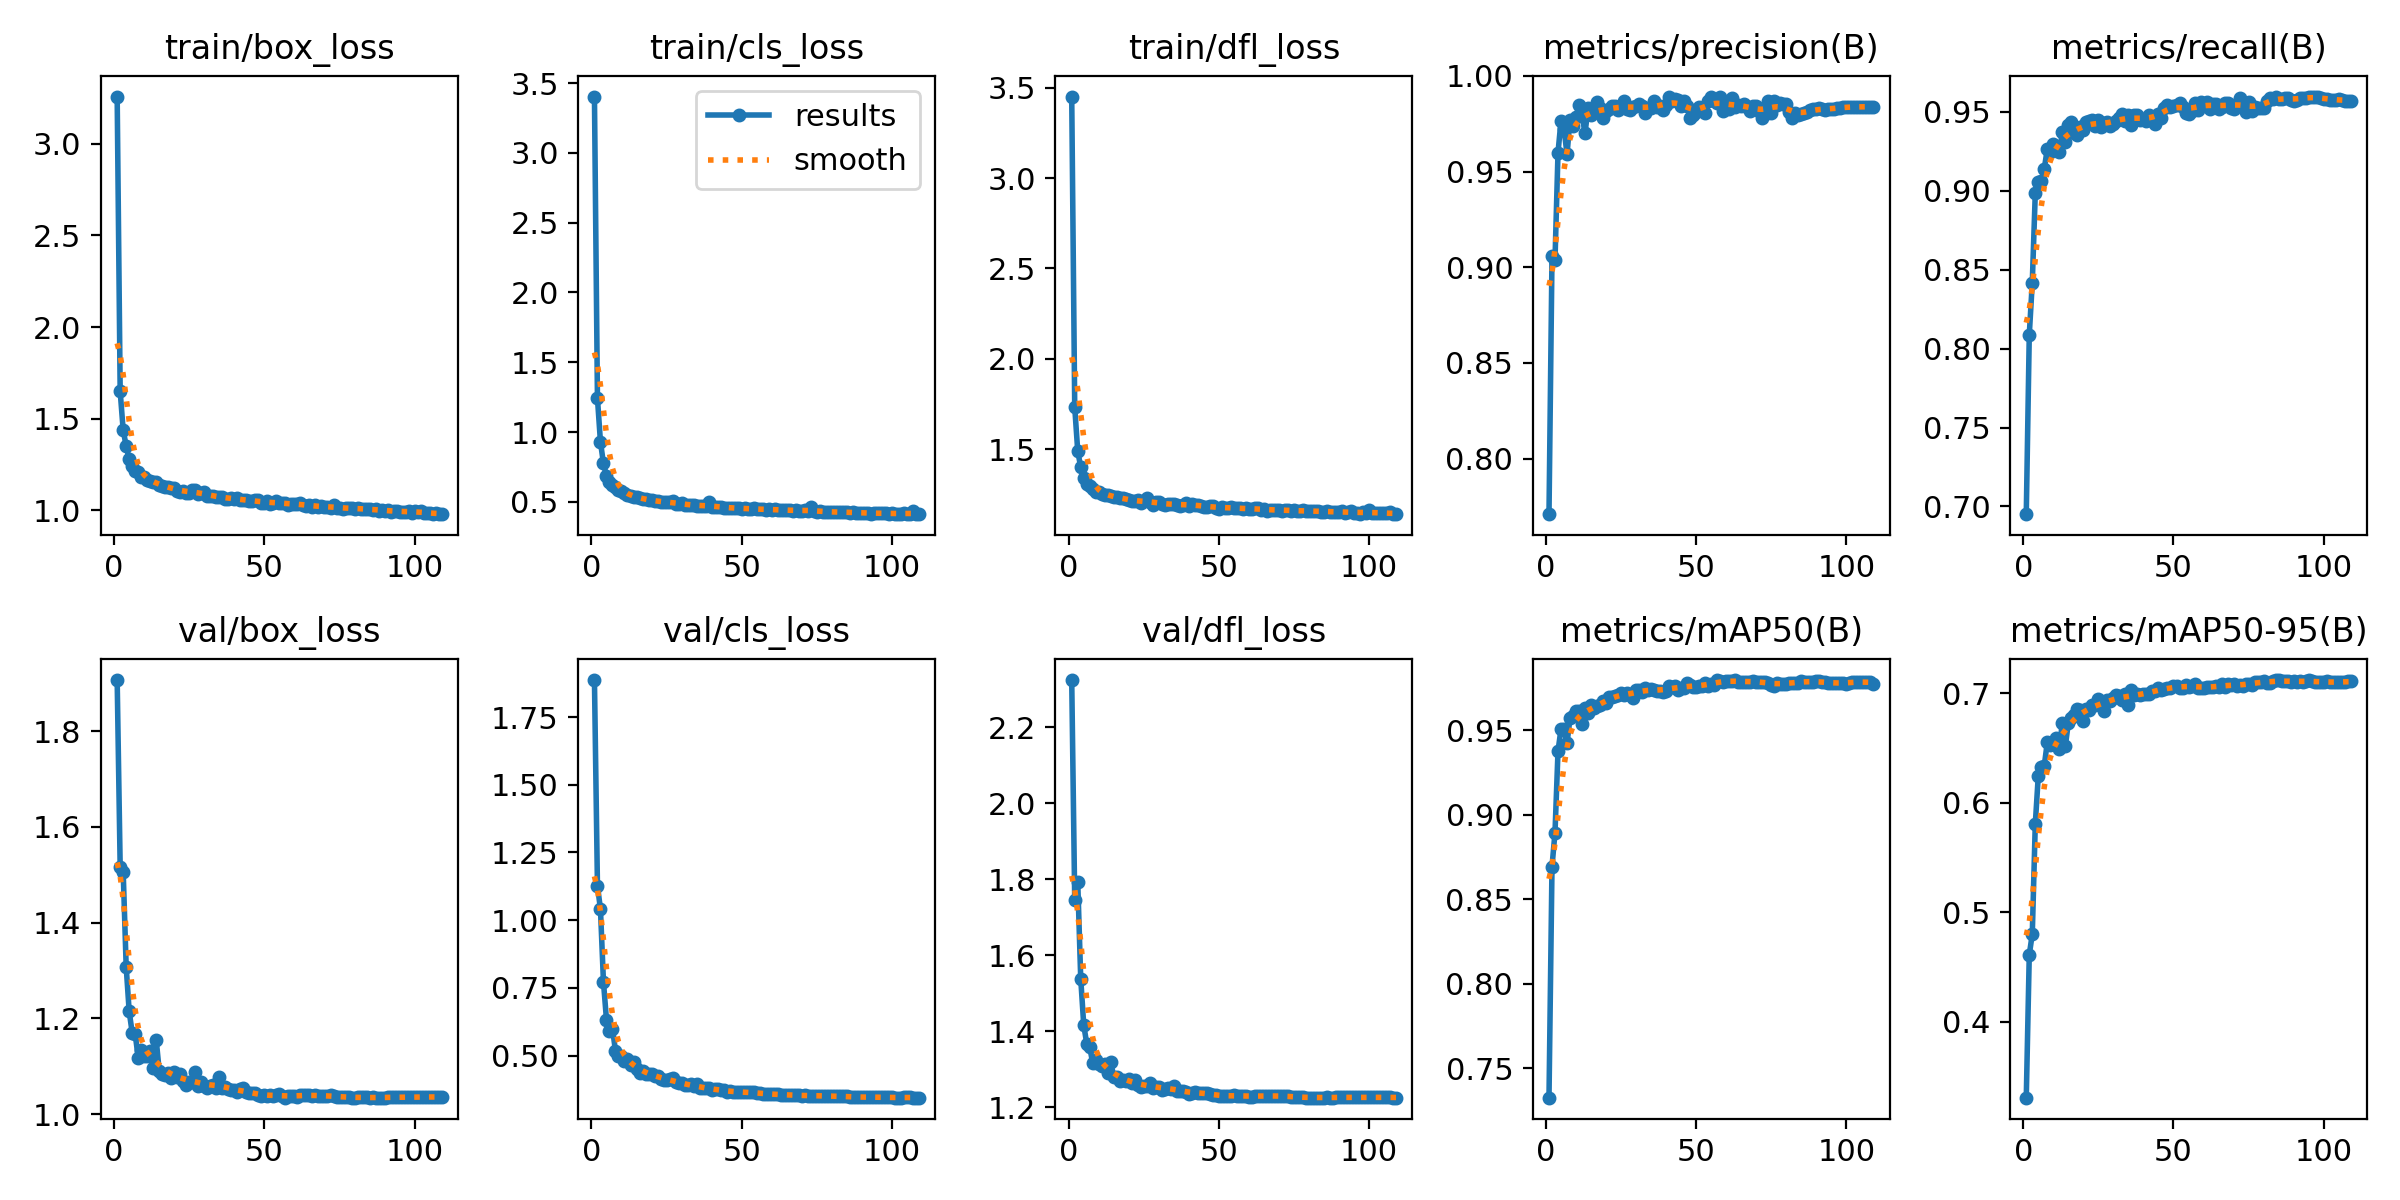

Values plotted in this chart, from the file beside it:
epoch, train/box_loss, train/cls_loss, train/dfl_loss, metrics/precision(B), metrics/recall(B), metrics/mAP50(B), metrics/mAP50-95(B), val/box_loss, val/cls_loss, val/dfl_loss, lr/pg0, lr/pg1, lr/pg2
1, 3.258, 3.403, 3.451, 0.771, 0.6951, 0.7327, 0.3309, 1.907, 1.887, 2.324, 0.003316, 0.003316, 0.003316
2, 1.65, 1.242, 1.733, 0.9057, 0.8088, 0.8694, 0.4613, 1.516, 1.128, 1.746, 0.006627, 0.006627, 0.006627
3, 1.439, 0.9297, 1.491, 0.904, 0.8418, 0.8896, 0.4802, 1.506, 1.041, 1.793, 0.009917, 0.009917, 0.009917
4, 1.351, 0.7752, 1.401, 0.9599, 0.8985, 0.9378, 0.5806, 1.308, 0.7719, 1.538, 0.009901, 0.009901, 0.009901
5, 1.282, 0.6868, 1.34, 0.9766, 0.9055, 0.9508, 0.6249, 1.214, 0.6327, 1.416, 0.009901, 0.009901, 0.009901
6, 1.241, 0.6441, 1.31, 0.9725, 0.9065, 0.9507, 0.6332, 1.17, 0.5924, 1.367, 0.009868, 0.009868, 0.009868
7, 1.217, 0.6195, 1.296, 0.9589, 0.9141, 0.9423, 0.6341, 1.167, 0.5997, 1.358, 0.009835, 0.009835, 0.009835
8, 1.208, 0.6033, 1.281, 0.9771, 0.9266, 0.9574, 0.6554, 1.118, 0.517, 1.315, 0.009802, 0.009802, 0.009802
9, 1.181, 0.5853, 1.267, 0.9737, 0.9249, 0.9584, 0.6529, 1.134, 0.4968, 1.324, 0.009769, 0.009769, 0.009769
10, 1.184, 0.576, 1.262, 0.9784, 0.9299, 0.9618, 0.6536, 1.122, 0.4983, 1.314, 0.009736, 0.009736, 0.009736
11, 1.165, 0.5665, 1.255, 0.985, 0.9264, 0.9614, 0.6591, 1.121, 0.4802, 1.308, 0.009703, 0.009703, 0.009703
12, 1.159, 0.5464, 1.246, 0.9791, 0.9245, 0.954, 0.6496, 1.131, 0.4878, 1.313, 0.00967, 0.00967, 0.00967
13, 1.153, 0.5436, 1.248, 0.9702, 0.9371, 0.9635, 0.6731, 1.096, 0.4638, 1.29, 0.009637, 0.009637, 0.009637
14, 1.153, 0.5383, 1.24, 0.9833, 0.9309, 0.9605, 0.6518, 1.154, 0.4774, 1.32, 0.009604, 0.009604, 0.009604
15, 1.139, 0.532, 1.236, 0.9797, 0.9419, 0.9649, 0.673, 1.09, 0.4514, 1.278, 0.009571, 0.009571, 0.009571
16, 1.135, 0.5249, 1.235, 0.9825, 0.9438, 0.9632, 0.6772, 1.084, 0.4365, 1.278, 0.009538, 0.009538, 0.009538
17, 1.126, 0.5176, 1.231, 0.9862, 0.9364, 0.9646, 0.6805, 1.081, 0.4432, 1.269, 0.009505, 0.009505, 0.009505
18, 1.13, 0.5241, 1.229, 0.9834, 0.9353, 0.9648, 0.6854, 1.086, 0.4304, 1.272, 0.009472, 0.009472, 0.009472
19, 1.122, 0.5139, 1.227, 0.9779, 0.9408, 0.9677, 0.6848, 1.076, 0.4325, 1.269, 0.009439, 0.009439, 0.009439
20, 1.121, 0.512, 1.22, 0.9818, 0.9385, 0.9662, 0.6747, 1.088, 0.4322, 1.274, 0.009406, 0.009406, 0.009406
21, 1.108, 0.5051, 1.214, 0.9828, 0.9435, 0.9696, 0.6856, 1.076, 0.4255, 1.264, 0.009373, 0.009373, 0.009373
22, 1.103, 0.503, 1.214, 0.9844, 0.944, 0.9697, 0.6852, 1.083, 0.4256, 1.272, 0.00934, 0.00934, 0.00934
23, 1.107, 0.501, 1.218, 0.9844, 0.9451, 0.9702, 0.6896, 1.07, 0.413, 1.258, 0.009307, 0.009307, 0.009307
24, 1.095, 0.4984, 1.201, 0.9824, 0.9408, 0.9713, 0.6897, 1.061, 0.4103, 1.254, 0.009274, 0.009274, 0.009274
25, 1.096, 0.4978, 1.212, 0.9836, 0.9448, 0.9722, 0.6953, 1.067, 0.4078, 1.256, 0.009241, 0.009241, 0.009241
26, 1.109, 0.4963, 1.228, 0.9868, 0.9402, 0.971, 0.6901, 1.068, 0.4122, 1.256, 0.009208, 0.009208, 0.009208
27, 1.114, 0.5043, 1.211, 0.9826, 0.9429, 0.9721, 0.6836, 1.087, 0.418, 1.262, 0.009175, 0.009175, 0.009175
28, 1.088, 0.4865, 1.195, 0.9825, 0.9438, 0.9712, 0.6936, 1.058, 0.4026, 1.251, 0.009142, 0.009142, 0.009142
29, 1.094, 0.4859, 1.21, 0.9836, 0.9413, 0.969, 0.6933, 1.067, 0.3983, 1.252, 0.009109, 0.009109, 0.009109
30, 1.099, 0.4932, 1.209, 0.9841, 0.9425, 0.9737, 0.6959, 1.058, 0.3967, 1.254, 0.009076, 0.009076, 0.009076
31, 1.08, 0.4801, 1.2, 0.9854, 0.9446, 0.974, 0.6987, 1.055, 0.3916, 1.246, 0.009043, 0.009043, 0.009043
32, 1.08, 0.4784, 1.193, 0.9842, 0.9462, 0.9728, 0.6979, 1.058, 0.3897, 1.249, 0.00901, 0.00901, 0.00901
33, 1.079, 0.4761, 1.196, 0.9805, 0.9489, 0.9751, 0.6943, 1.062, 0.394, 1.25, 0.008977, 0.008977, 0.008977
34, 1.075, 0.477, 1.196, 0.983, 0.9444, 0.9739, 0.6993, 1.055, 0.3865, 1.246, 0.008944, 0.008944, 0.008944
35, 1.075, 0.4722, 1.2, 0.983, 0.9484, 0.9745, 0.6895, 1.077, 0.3953, 1.256, 0.008911, 0.008911, 0.008911
36, 1.073, 0.4735, 1.194, 0.9868, 0.9418, 0.9739, 0.7028, 1.054, 0.3787, 1.243, 0.008878, 0.008878, 0.008878
37, 1.065, 0.4675, 1.188, 0.9839, 0.9478, 0.9736, 0.6984, 1.057, 0.3819, 1.242, 0.008845, 0.008845, 0.008845
38, 1.064, 0.4693, 1.192, 0.9842, 0.9484, 0.9734, 0.699, 1.053, 0.3784, 1.241, 0.008812, 0.008812, 0.008812
39, 1.07, 0.4959, 1.201, 0.982, 0.9451, 0.9727, 0.6986, 1.05, 0.3796, 1.24, 0.008779, 0.008779, 0.008779
40, 1.062, 0.4638, 1.188, 0.9851, 0.9456, 0.9735, 0.6994, 1.05, 0.3742, 1.236, 0.008746, 0.008746, 0.008746
41, 1.067, 0.4638, 1.2, 0.9889, 0.944, 0.9765, 0.6996, 1.046, 0.3746, 1.236, 0.008713, 0.008713, 0.008713
42, 1.059, 0.4662, 1.19, 0.9868, 0.9478, 0.9754, 0.6992, 1.052, 0.3746, 1.239, 0.00868, 0.00868, 0.00868
43, 1.059, 0.4647, 1.193, 0.9879, 0.9462, 0.9761, 0.7019, 1.054, 0.3725, 1.238, 0.008647, 0.008647, 0.008647
44, 1.056, 0.4589, 1.185, 0.9874, 0.9424, 0.974, 0.7022, 1.046, 0.3722, 1.238, 0.008614, 0.008614, 0.008614
45, 1.052, 0.4573, 1.182, 0.9842, 0.9487, 0.975, 0.7051, 1.044, 0.3663, 1.238, 0.008581, 0.008581, 0.008581
46, 1.05, 0.4566, 1.182, 0.9868, 0.9462, 0.9753, 0.7028, 1.043, 0.3698, 1.237, 0.008548, 0.008548, 0.008548
47, 1.055, 0.4573, 1.185, 0.9845, 0.9527, 0.978, 0.7039, 1.045, 0.3649, 1.235, 0.008515, 0.008515, 0.008515
48, 1.057, 0.4566, 1.187, 0.9783, 0.9547, 0.9766, 0.7047, 1.039, 0.3638, 1.233, 0.008482, 0.008482, 0.008482
49, 1.042, 0.4541, 1.178, 0.9794, 0.9533, 0.9757, 0.7047, 1.039, 0.3663, 1.232, 0.008449, 0.008449, 0.008449
50, 1.039, 0.4524, 1.169, 0.9813, 0.9538, 0.9758, 0.7063, 1.039, 0.3658, 1.229, 0.008416, 0.008416, 0.008416
51, 1.053, 0.4545, 1.183, 0.9838, 0.9546, 0.9765, 0.7064, 1.037, 0.3634, 1.228, 0.008383, 0.008383, 0.008383
52, 1.036, 0.4488, 1.176, 0.9821, 0.9554, 0.9761, 0.705, 1.04, 0.364, 1.229, 0.00835, 0.00835, 0.00835
53, 1.043, 0.4499, 1.176, 0.9804, 0.9534, 0.9778, 0.7051, 1.038, 0.3639, 1.229, 0.008317, 0.008317, 0.008317
54, 1.05, 0.4535, 1.178, 0.987, 0.9495, 0.9762, 0.708, 1.04, 0.3638, 1.231, 0.008284, 0.008284, 0.008284
55, 1.04, 0.4465, 1.176, 0.9892, 0.9484, 0.9776, 0.7061, 1.042, 0.3619, 1.231, 0.008251, 0.008251, 0.008251
56, 1.039, 0.4474, 1.174, 0.9867, 0.9505, 0.9771, 0.7071, 1.038, 0.3616, 1.23, 0.008218, 0.008218, 0.008218
57, 1.04, 0.449, 1.175, 0.986, 0.9558, 0.9798, 0.7085, 1.034, 0.3586, 1.229, 0.008185, 0.008185, 0.008185
58, 1.031, 0.4441, 1.171, 0.989, 0.9511, 0.9793, 0.7045, 1.038, 0.3584, 1.23, 0.008152, 0.008152, 0.008152
59, 1.036, 0.4465, 1.175, 0.9817, 0.9565, 0.9789, 0.7049, 1.038, 0.3583, 1.23, 0.008119, 0.008119, 0.008119
60, 1.035, 0.4431, 1.168, 0.9857, 0.9544, 0.9794, 0.7045, 1.037, 0.3567, 1.228, 0.008086, 0.008086, 0.008086
... 49 more rows
